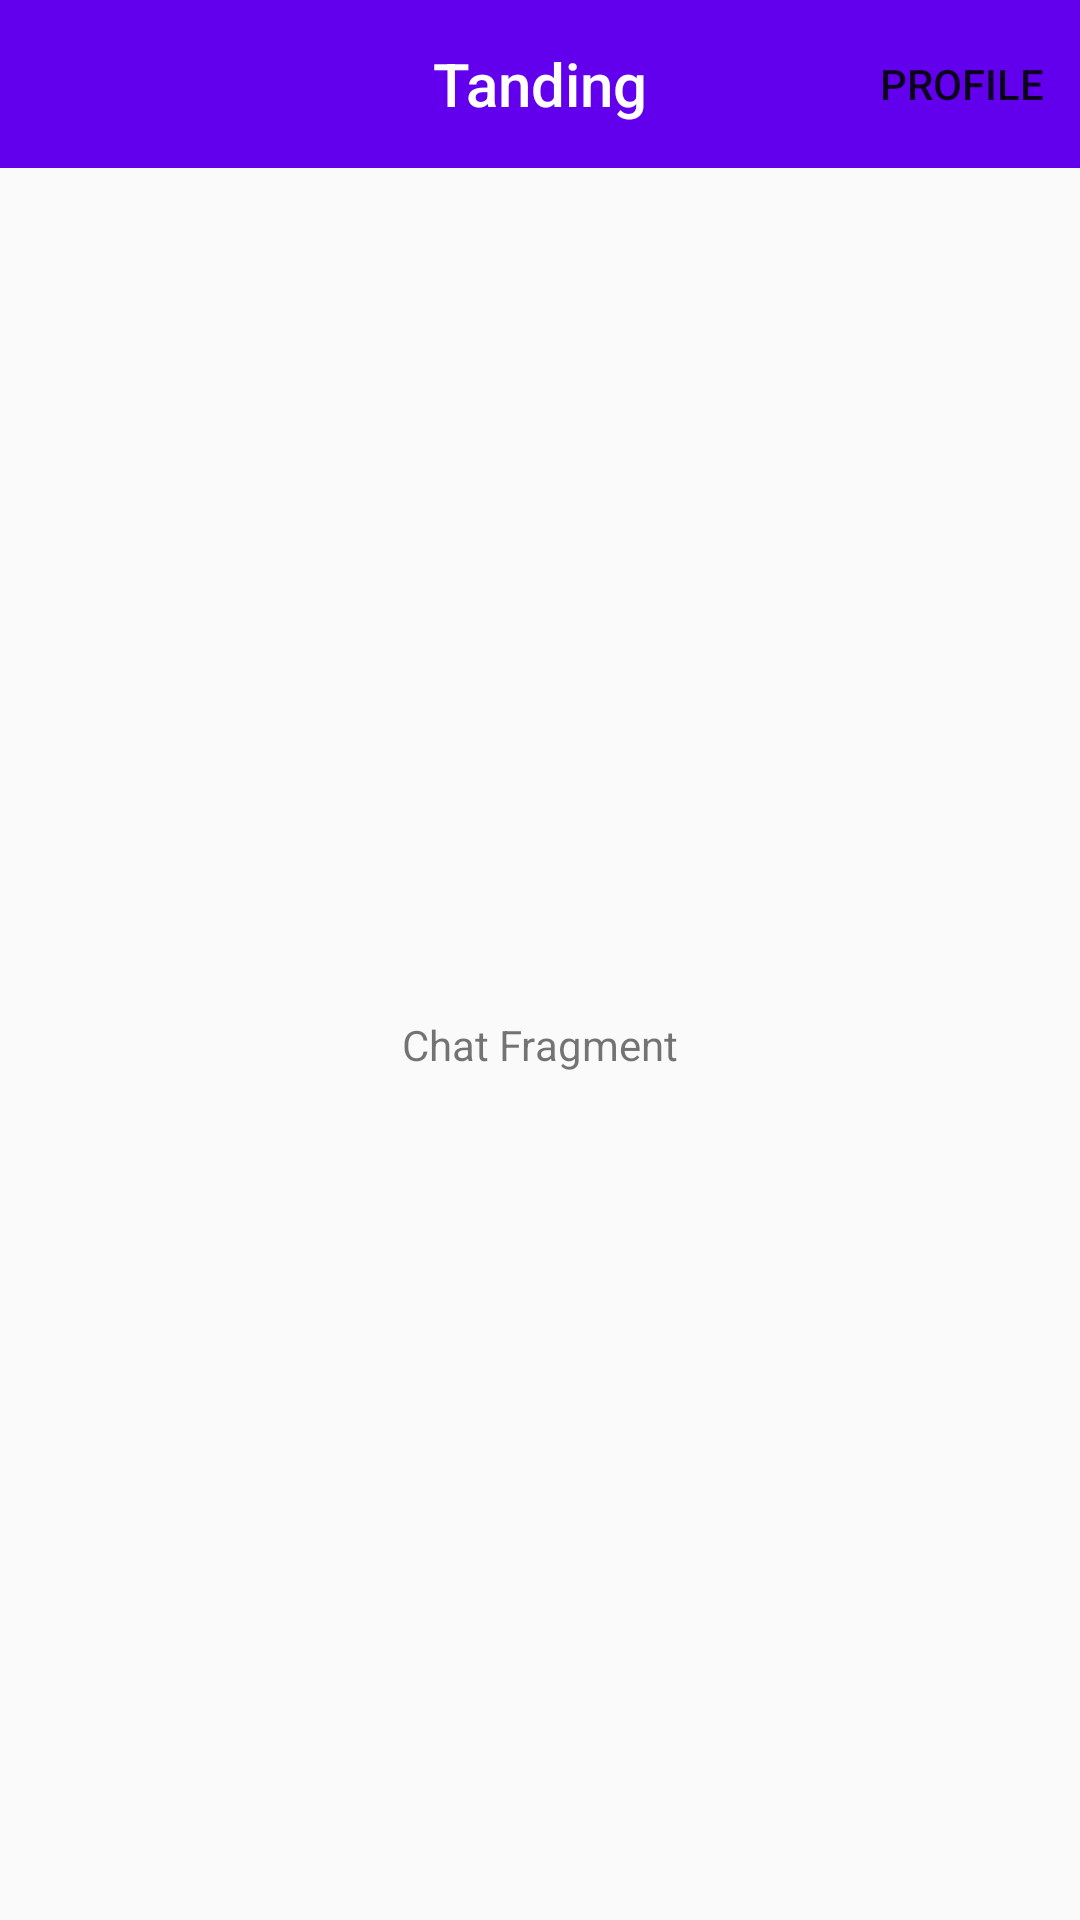

Android layout source for this screen:
<!-- AndroidManifest.xml: application theme Theme.Tanding -->
<!-- res/layout/fragment_chat.xml -->
<?xml version="1.0" encoding="utf-8"?>
<androidx.constraintlayout.widget.ConstraintLayout xmlns:android="http://schemas.android.com/apk/res/android"
    xmlns:app="http://schemas.android.com/apk/res-auto"
    xmlns:tools="http://schemas.android.com/tools"
    android:layout_width="match_parent"
    android:layout_height="match_parent"
    tools:context=".fragment.ChatFragment">

    <com.google.android.material.appbar.AppBarLayout
        android:id="@+id/appBarLayout"
        android:layout_width="match_parent"
        android:layout_height="wrap_content"
        app:layout_constraintEnd_toEndOf="parent"
        app:layout_constraintStart_toStartOf="parent"
        app:layout_constraintTop_toTopOf="parent">

        <com.google.android.material.appbar.MaterialToolbar
            android:id="@+id/app_bar"
            android:layout_width="match_parent"
            android:layout_height="?attr/actionBarSize"
            app:menu="@menu/app_bar"
            app:title="@string/app_name"
            app:titleCentered="true"
            app:titleTextColor="@color/white" />

    </com.google.android.material.appbar.AppBarLayout>

    <TextView
        android:layout_width="wrap_content"
        android:layout_height="wrap_content"
        android:text="Chat Fragment"
        app:layout_constraintBottom_toBottomOf="parent"
        app:layout_constraintEnd_toEndOf="parent"
        app:layout_constraintStart_toStartOf="parent"
        app:layout_constraintTop_toBottomOf="@+id/appBarLayout" />

</androidx.constraintlayout.widget.ConstraintLayout>
<!-- resources referenced by this layout -->
<resources>
  <color name="white">#FFFFFFFF</color>
  <string name="app_name">Tanding</string>
  <style name="Theme.Tanding" parent="Theme.AppCompat.Light.NoActionBar">
          
          <item name="colorPrimary">@color/purple_500</item>
          <item name="colorPrimaryVariant">@color/purple_700</item>
          <item name="colorOnPrimary">@color/white</item>
          
          <item name="colorSecondary">@color/teal_200</item>
          <item name="colorSecondaryVariant">@color/teal_700</item>
          <item name="colorOnSecondary">@color/black</item>
          
          <item name="android:statusBarColor" tools:targetApi="l">?attr/colorPrimaryVariant</item>
          
      </style>
  <color name="purple_500">#FF6200EE</color>
  <color name="purple_700">#FF3700B3</color>
  <color name="teal_200">#FF03DAC5</color>
  <color name="teal_700">#FF018786</color>
  <color name="black">#FF000000</color>
</resources>
